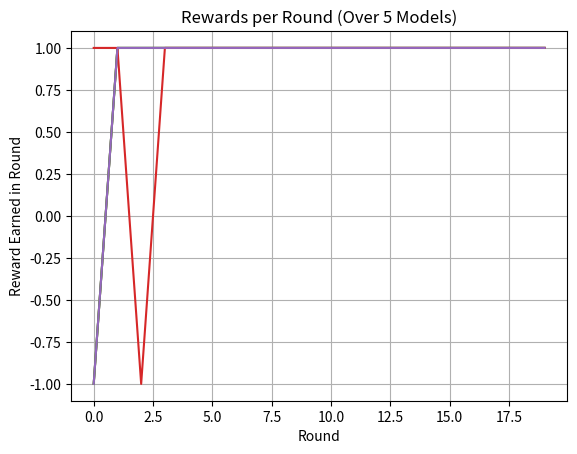

Write the Python code that produced this figure.
"""
Reinforcement Learning most simple example

Lets use a Q learning table

The states can be 0 or 1
"""

import numpy as np
from matplotlib import pyplot as plt

ALPHA = 0.01  # Learning Rate
REWARD_CORRECT = 1
REWARD_FAILURE = -1

"""
Q Update Code
Normal Equation (factoring in future rewards)
Q(s, a) = Q(state, action) + alpha(reward + y(max(Q(next_state, :)) - Q(s, a))

Simplified Equation as future potential means nothing in this example
Q(s, a) = Q(s, a) + alpha(reward - Q(s, a))

"""


class Environment:
    def __init__(self):
        self.state = 0

    def get_new_state(self):
        """
        Get the State
        """
        self.state = np.random.randint(0, 2)
        return self.state

    def perform_action(self, action):
        """
        Perform the Action and return a reward
        """
        if action == self.state:
            return REWARD_CORRECT
        else:
            return REWARD_FAILURE


class Player:
    def __init__(self):
        self.q_table = np.zeros((2, 2))

    def make_random_action(self):
        return np.random.randint(0, 2)

    def make_action(self, state):
        """
        Use the Q Table to make the best prediction
        """
        return np.argmax(self.q_table[state])

    def q_update(self, state, action, reward):
        """
        Q update
        """
        og = self.q_table[state][action]
        self.q_table[state][action] = og + (ALPHA * (reward - og))


class Training:
    """
    Class to handle the training of our unit
    """

    def __init__(self):
        self.player = Player()
        self.env = Environment()
        self.rewards = []

        self.num_models = 5
        self.num_steps = 20

    def train(self):
        """
        Train a model
        """
        for i in range(self.num_steps):
            state = self.env.get_new_state()
            action = self.player.make_action(state)
            reward = self.env.perform_action(action)
            self.player.q_update(state, action, reward)
            self.rewards.append(reward)


if __name__ == "__main__":
    """
    Run a few rounds of training to see how they converge
    """
    for i in range(5):
        train = Training()
        train.train()

        plt.plot(train.rewards)

    plt.grid()
    plt.title("Rewards per Round (Over 5 Models)")
    plt.xlabel("Round")
    plt.ylabel("Reward Earned in Round")
    # plt.savefig("simplest_peformance1.png")
    plt.show()
